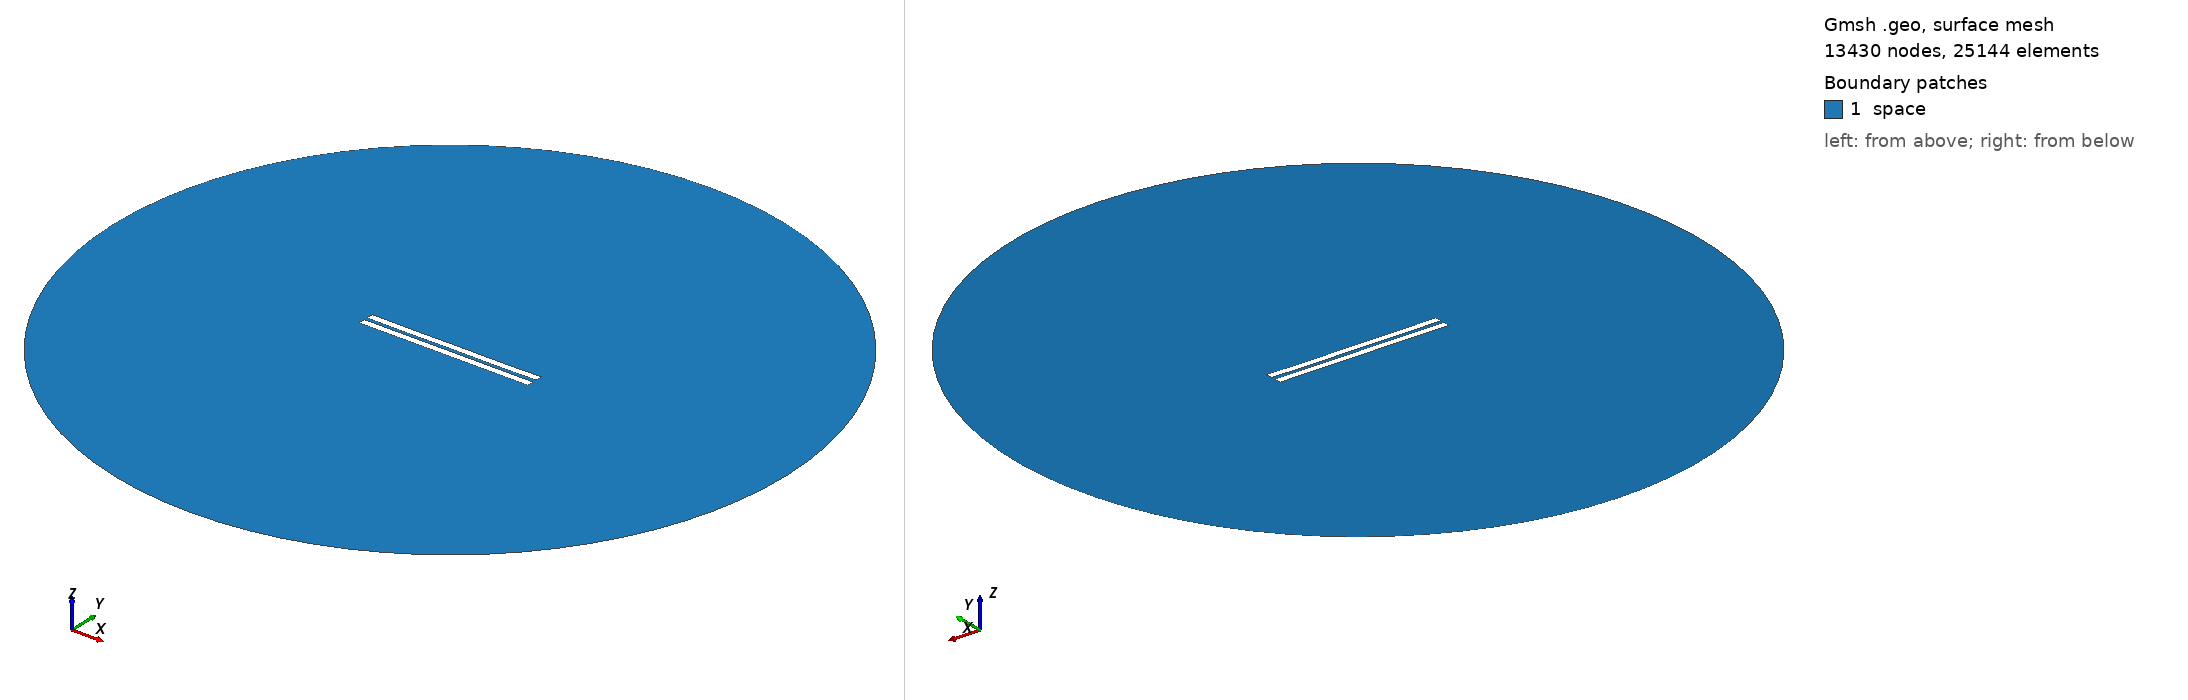

Gmsh geometry script, surface-meshed: 13430 nodes, 25144 surface elements. Boundary patches (legend numbers): 1 space. Left view from above one corner, right view from below the opposite corner. Legend entries are the model's physical surfaces. The drawing asked Gmsh for element sizes between 1% and 20% of the model's largest extent; the script's own settings can give other sizes.

=== 2162.geo (drawn) ===
//---------------------------------------
// Geometry kernel
//---------------------------------------

SetFactory("OpenCASCADE");



//---------------------------------------
// Parameters of the geometry
//---------------------------------------

// Overetch of the upper plate
overetch = 0.0;

// Distance between the plates
distance = 2.25;

// Discretization over the x axis (for the deformation)
nx = 50; 

// Length of the plate
L = 100 - overetch; 

// Number of modes
n = 4; 

// 1st mode coefficient
coeff(1) = 0.0;
beta(1) = 0.596864 * 3.1415926535 / L;

// 2nd mode coefficient
coeff(2) = -0.075;
beta(2) = 1.49418 * 3.1415926535 / L;

// 3rd mode coefficient
coeff(3) = 0.0;
beta(3) = 2.50025 * 3.1415926535 / L;

// 4th mode coefficient
coeff(4) = -0.075;
beta(4) = 3.49999 * 3.1415926535 / L;



//---------------------------------------
// Upper plate (deformed rectangle)
//---------------------------------------

// Coordiantes of the upper plate
xmin = -50;
xmax = 50 - overetch;

// Height of the upper plate
yheight = 4 - 2 * overetch;

// Indexes of the points
UpperID[] = {};
LowerID[] = {};
LeftID[] = {};
RightID[] = {};

// Point index
p = 1;

// Horizontal edges
For i In {1:nx}
    x = xmin + (i-1)*(xmax - xmin)/(nx-1);

    y_bottom = distance / 2 + overetch;
    For j In {1:n}
        C = (Cosh(beta(j)*L) + Cos(beta(j)*L)) / (Sinh(beta(j)*L) + Sin(beta(j)*L));
        y_bottom  = y_bottom + coeff(j) * (Cosh(beta(j)*(x+50)) - Cos(beta(j)*(x+50)) - C * (Sinh(beta(j)*(x+50)) - Sin(beta(j)*(x+50))));
    EndFor

    y_top = y_bottom + yheight;

    Point(p) = {x, y_top, 0, 1.0};
    UpperID[i] = p;
    p = p + 1;

    Point(p) = {x, y_bottom, 0, 1.0};
    LowerID[i] = p;
    p = p + 1;
EndFor

// Create point lists
UpperPts[] = {}; LowerPts[] = {};
For i In {1:nx}
  UpperPts[] += {UpperID[i]};
  LowerPts[] += {LowerID[i]};
EndFor

// Build splines
Spline(1) = {UpperPts[]};
Spline(2) = {LowerPts[]};
Line(3) = {LowerPts[nx-1], UpperPts[nx-1]};
Line(4) = {LowerPts[0], UpperPts[0]};

// Build the plane surface
Curve Loop(1) = {2, 3, -1, -4};
Plane Surface(1) = {1};



//---------------------------------------
// Lower plate (rectangle)
//---------------------------------------

// Vertices
Point(1001) = {-50, -1, 0, 1.0};
Point(1002) = { 50, -1, 0, 1.0};
Point(1003) = { 50,  -5, 0, 1.0};
Point(1004) = {-50,  -5, 0, 1.0};

// Edges
Line(5) = {1001, 1002};
Line(6) = {1002, 1003};
Line(7) = {1003, 1004};
Line(8) = {1004, 1001};

// Plane surface
Line Loop(2) = {5, 6, 7, 8};
Plane Surface(2) = {2}; 



//---------------------------------------
// Outer (fictious) boundary
//---------------------------------------

// Points
Point(1005) = {0, 0, 0};       // Center
Point(1006) = {200, 0, 0};     // Start point
Point(1007) = {0, 200, 0};     // 90 degrees
Point(1008) = {-200, 0, 0};    // 180 degrees
Point(1009) = {0, -200, 0};    // 270 degrees

// Circle arcs (each needs start, center, end)
Circle(9) = {1006, 1005, 1007};
Circle(10) = {1007, 1005, 1008};
Circle(11) = {1008, 1005, 1009};
Circle(12) = {1009, 1005, 1006};

// Plane surface for the entire domain
Curve Loop(3) = {9, 10, 11, 12};
Surface(3) = {3};

// Subtract the plates from the whole domain to obtain the actual domain where we want to solve the equations
BooleanDifference{ Surface{3}; Delete; }{ Surface{1}; Surface{2}; Delete; }




//---------------------------------------
// Transfinite Lines/Curves
//---------------------------------------

// Set the number of points on the boundaries
r = 7;

// Plates
Transfinite Curve {1, 2} = 50*r Using Progression 1;
Transfinite Curve {3, 4} = 2*r Using Progression 1;
Transfinite Line {5, 7} = 50*r Using Progression 1;
Transfinite Line {6, 8} = 2*r Using Progression 1;

// Outer boundary
Transfinite Line {9, 10, 11, 12} = 20 Using Progression 1;



//---------------------------------------
// Physical groups
//---------------------------------------                

// Physical curves (boundaries)
Physical Line("force_segment", 10) = {2};
Physical Line("upper_plate", 11) = {1, 3, 4};
Physical Line("lower_plate", 12) = {5, 6, 7, 8};
Physical Line("boundary", 20) = {9, 10, 11, 12};

// Physical Surfaces
Physical Surface("space", 30) = {3};



//---------------------------------------
// 6. Generate the Mesh
//---------------------------------------

// 2D mesh generation
Mesh 2;
